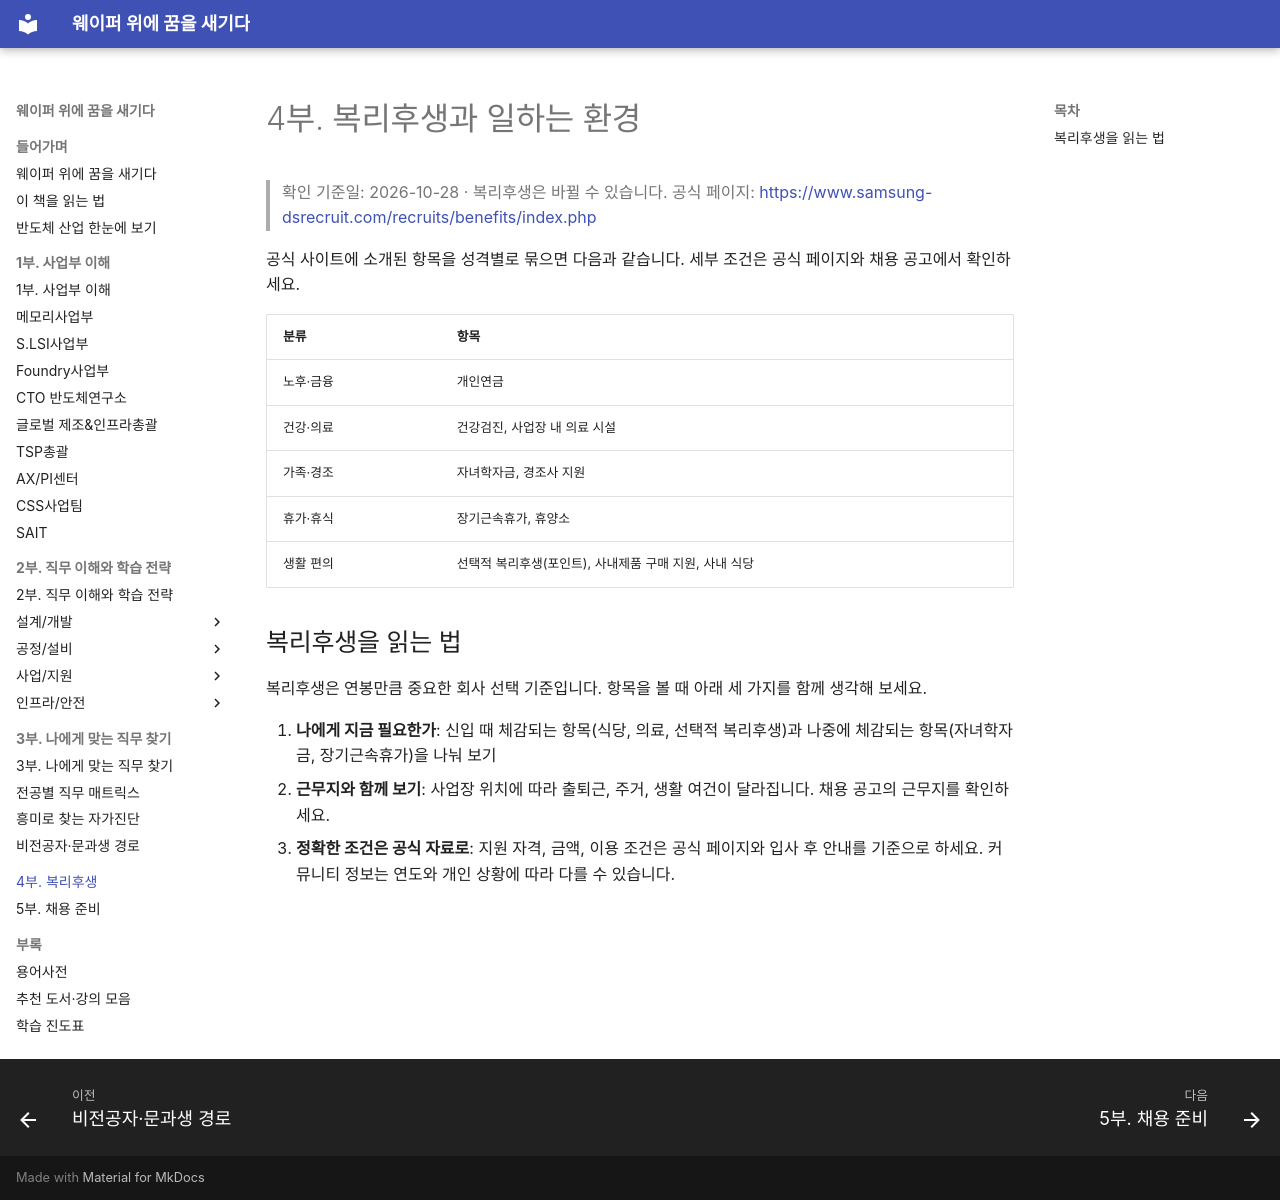

repository: goodhosup/semiconductor-job-roadmap · page: 04-benefits/index.html · generator: mkdocs

# 4부. 복리후생과 일하는 환경

> 확인 기준일: 2026-10-28 · 복리후생은 바뀔 수 있습니다. 공식 페이지: <https://www.samsung-dsrecruit.com/recruits/benefits/index.php>

공식 사이트에 소개된 항목을 성격별로 묶으면 다음과 같습니다. 세부 조건은 공식 페이지와 채용 공고에서 확인하세요.

| 분류 | 항목 |
|---|---|
| 노후·금융 | 개인연금 |
| 건강·의료 | 건강검진, 사업장 내 의료 시설 |
| 가족·경조 | 자녀학자금, 경조사 지원 |
| 휴가·휴식 | 장기근속휴가, 휴양소 |
| 생활 편의 | 선택적 복리후생(포인트), 사내제품 구매 지원, 사내 식당 |

## 복리후생을 읽는 법

복리후생은 연봉만큼 중요한 회사 선택 기준입니다. 항목을 볼 때 아래 세 가지를 함께 생각해 보세요.

1. **나에게 지금 필요한가**: 신입 때 체감되는 항목(식당, 의료, 선택적 복리후생)과 나중에 체감되는 항목(자녀학자금, 장기근속휴가)을 나눠 보기
2. **근무지와 함께 보기**: 사업장 위치에 따라 출퇴근, 주거, 생활 여건이 달라집니다. 채용 공고의 근무지를 확인하세요.
3. **정확한 조건은 공식 자료로**: 지원 자격, 금액, 이용 조건은 공식 페이지와 입사 후 안내를 기준으로 하세요. 커뮤니티 정보는 연도와 개인 상황에 따라 다를 수 있습니다.
